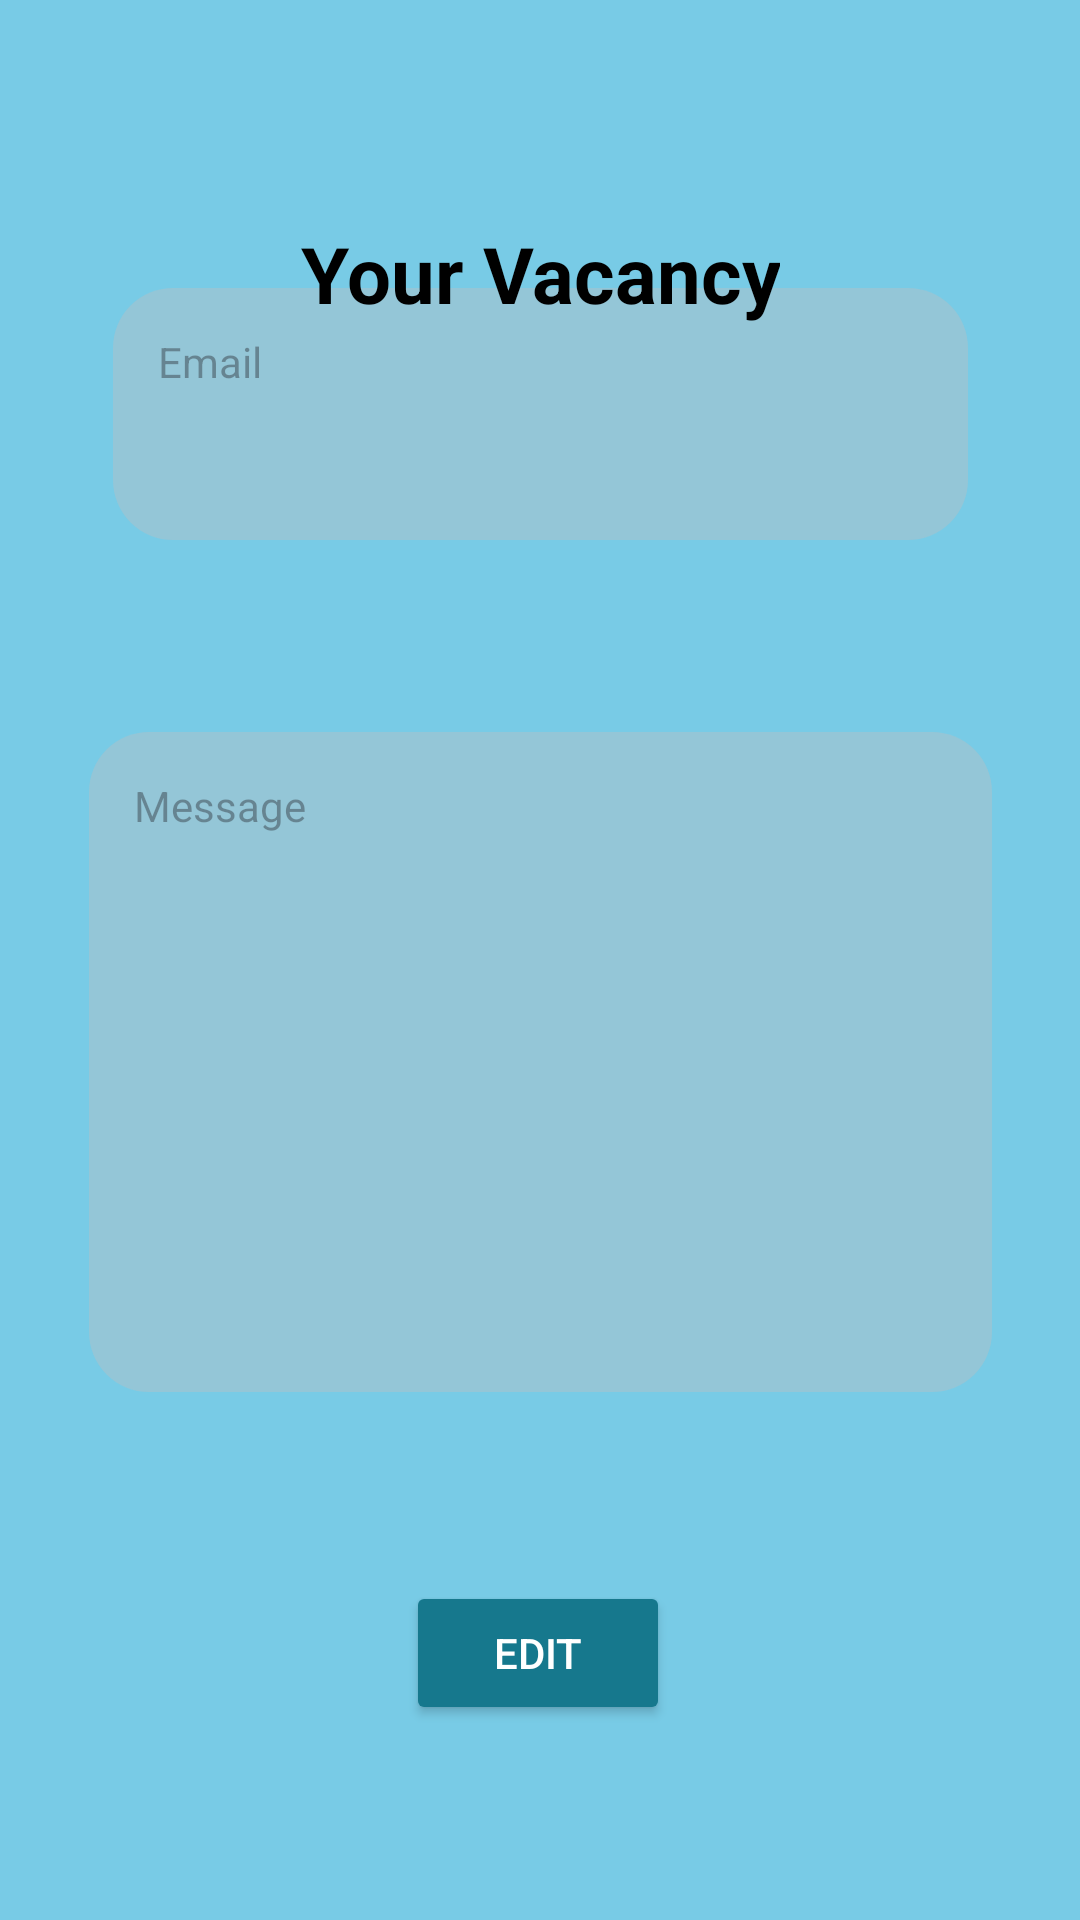

Reconstruct the res/layout file that produces this screen, plus the resources it refers to.
<!-- AndroidManifest.xml: application theme Theme.FreelancingApp -->
<!-- res/layout/activity_sent_message.xml -->
<?xml version="1.0" encoding="utf-8"?>
<androidx.constraintlayout.widget.ConstraintLayout xmlns:android="http://schemas.android.com/apk/res/android"
    xmlns:app="http://schemas.android.com/apk/res-auto"
    xmlns:tools="http://schemas.android.com/tools"
    android:layout_width="match_parent"
    android:layout_height="match_parent"
    android:background="#78CBE6"
    tools:context=".AddedVacancy">


    <TextView
        android:id="@+id/messageContentEdit"
        android:layout_width="301dp"
        android:layout_height="220dp"
        android:layout_marginBottom="176dp"
        android:background="@drawable/frame_background_green"
        android:ems="10"
        android:hint="Message"
        android:inputType="textPersonName"
        android:padding="15dp"
        android:textColor="#000000"
        android:textColorHighlight="#000000"
        app:layout_constraintBottom_toBottomOf="parent"
        app:layout_constraintEnd_toEndOf="parent"
        app:layout_constraintHorizontal_bias="0.5"
        app:layout_constraintStart_toStartOf="parent" />
















    <Button
        android:id="@+id/messageEditBtn"
        android:layout_width="wrap_content"
        android:layout_height="wrap_content"
        android:backgroundTint="@color/DBlue"
        android:onClick="goToMessages"
        android:text="Edit"
        android:textColor="@color/white"
        app:layout_constraintBottom_toBottomOf="parent"
        app:layout_constraintEnd_toEndOf="parent"
        app:layout_constraintHorizontal_bias="0.498"
        app:layout_constraintStart_toStartOf="parent"
        app:layout_constraintTop_toTopOf="parent"
        app:layout_constraintVertical_bias="0.89" />

    <TextView
        android:id="@+id/messageEmailEdit"
        android:layout_width="285dp"
        android:layout_height="84dp"
        android:layout_marginBottom="64dp"
        android:background="@drawable/frame_background_green"
        android:ems="10"
        android:hint="Email"
        android:inputType="textPersonName"
        android:padding="15dp"
        android:textColor="#000000"
        android:textColorHighlight="#000000"
        app:layout_constraintBottom_toTopOf="@+id/messageContentEdit"
        app:layout_constraintEnd_toEndOf="parent"
        app:layout_constraintHorizontal_bias="0.5"
        app:layout_constraintStart_toStartOf="parent"
        app:layout_constraintTop_toBottomOf="@+id/textView80"
        app:layout_constraintVertical_bias="1.0" />

    <TextView
        android:id="@+id/textView80"
        android:layout_width="wrap_content"
        android:layout_height="wrap_content"
        android:text="Your Vacancy"
        android:textAlignment="center"
        android:textColor="#000000"
        android:textSize="26dp"
        android:textStyle="bold"
        app:layout_constraintBottom_toBottomOf="parent"
        app:layout_constraintEnd_toEndOf="parent"
        app:layout_constraintHorizontal_bias="0.5"
        app:layout_constraintStart_toStartOf="parent"
        app:layout_constraintTop_toTopOf="parent"
        app:layout_constraintVertical_bias="0.122" />
</androidx.constraintlayout.widget.ConstraintLayout>
<!-- resources referenced by this layout -->
<resources>
  <color name="DBlue">#16788D</color>
  <color name="white">#FFFFFFFF</color>
  <!-- drawable frame_background_green (drawable) -->
  <?xml version="1.0" encoding="utf-8"?>
  <selector xmlns:android="http://schemas.android.com/apk/res/android">
      <item>
          <shape android:shape="rectangle">
              <corners android:radius="20dp"/>
              <solid android:color="#94C6D7"/>
          </shape>
      </item>
  </selector>
  <style name="Theme.FreelancingApp" parent="Base.Theme.FreelancingApp" />
  <style name="Base.Theme.FreelancingApp" parent="Theme.Material3.DayNight.NoActionBar">
          
          
          <item name="colorOnPrimary">@color/DBlue</item>item&gt;
          <item name="android:statusBarColor">@color/DBlue</item>&gt;
      </style>
</resources>
